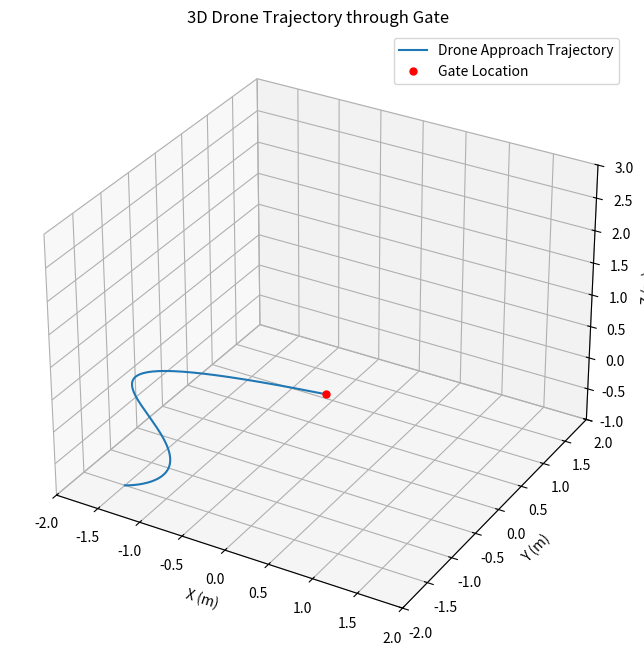

Source code (Python):
import numpy as np
import matplotlib.pyplot as plt
from mpl_toolkits.mplot3d import Axes3D

def solve_polynomial_coefficients(t_f, p0, v0, a0, j0, pf, vf, af, jf):
# 7th order polynomial
    A = np.array([
        [1, 0, 0, 0, 0, 0, 0, 0], # c_0 = p0
        [0, 1, 0, 0, 0, 0, 0, 0], # c_1 = v0
        [0, 0, 2, 0, 0, 0, 0, 0], # c_2 = a0/2
        [0, 0, 0, 6, 0, 0, 0, 0], # c_3 = j0/6
        [1, t_f, t_f**2, t_f**3, t_f**4, t_f**5, t_f**6, t_f**7],
        [0, 1, 2 * t_f, 3 * t_f**2, 4 * t_f**3, 5 * t_f**4, 6 * t_f**5, 7 * t_f**6],
        [0, 0, 2, 6 * t_f, 12 * t_f**2, 20 * t_f**3, 30 * t_f**4, 42 * t_f**5],
        [0, 0, 0, 6, 24 * t_f, 60 * t_f**2, 120 * t_f**3, 210 * t_f**4]
        
    ])
    b = np.array([p0, v0, a0, j0, pf, vf, af, jf])
    c = np.linalg.solve(A, b)
    return c

# Approach Segment 
# Goal is to have drone go through origin (gate location)
# Recommended to have 0 acceleration through the gate and thrust perpendicular to gate's side
# mass_drone = 0.399 kg

# x - dir
tf = 12  # seconds
c_x = solve_polynomial_coefficients(tf, -1.5, 0, 0, 0, 0, 2, 1.1, 0 )
print("x-coeffs:", c_x)
def x_t(t):
    return c_x[0] + c_x[1] * t + c_x[2] * t**2 + c_x[3] * t**3 + c_x[4] * t**4 + c_x[5] * t**5 + c_x[6] * t**6 + c_x[7] * t**7
def vx_t(t):
    return c_x[1] + 2 * c_x[2] * t + 3 * c_x[3] * t**2 + 4 * c_x[4] * t**3 + 5 * c_x[5] * t**4 + 6 * c_x[6] * t**5 + 7 * c_x[7] * t**6

def ax_t(t):
    return 2 * c_x[2] + 6 * c_x[3] * t + 12 * c_x[4] * t**2 + 20 * c_x[5] * t**3 + 30 * c_x[6] * t**4 + 42 * c_x[7] * t**5 

def jx_t(t):
    return 6 * c_x[3] + 24 * c_x[4] * t + 60 * c_x[5] * t**2 + 120 * c_x[6] * t**3 + 210 * c_x[7] * t**4


'''
# Plotting
time_values = np.linspace(0, tf, 200)
# x - dir
plt.figure(figsize=(8, 6))
plt.plot(time_values, [x_t(t) for t in time_values], label="Position")
plt.plot(time_values, [vx_t(t) for t in time_values], label="Velocity")
plt.plot(time_values, [ax_t(t) for t in time_values], label="Acceleration")
plt.plot(time_values, [jx_t(t) for t in time_values], label = "Jerk")
plt.title("X-Direction Trajectory (approach segment)")
plt.xlabel("Time (s)")
plt.ylabel("Value")
plt.legend()
plt.grid(True)
plt.show()
'''
# y - dir
c_y = solve_polynomial_coefficients(tf, -1.5 , 0 ,0, 0, 0, 0.2, 0, 0 )
print("y-coeffs:", c_y)
def y_t(t):
    return c_y[0] + c_y[1] * t + c_y[2] * t**2 + c_y[3] * t**3 + c_y[4] * t**4 + c_y[5] * t**5 + c_y[6] * t**6 + c_y[7] * t**7
def vy_t(t):
    return c_y[1] + 2 * c_y[2] * t + 3 * c_y[3] * t**2 + 4 * c_y[4] * t**3 + 5 * c_y[5] * t**4 + 6 * c_y[6] * t**5 + 7 * c_y[7] * t**6

def ay_t(t):
    return 2 * c_y[2] + 6 * c_y[3] * t + 12 * c_y[4] * t**2 + 20 * c_y[ 5] * t**3 + 30 * c_x[6] * t**4 + 42 * c_x[7] * t**5 

def jy_t(t):
    return 6 * c_y[3] + 24 * c_y[4] * t + 60 * c_y[5] * t**2 + 120 * c_y[6] * t**3 + 210 * c_x[7] * t**4

'''
# Plotting
time_values = np.linspace(0, tf, 200)
plt.figure(figsize=(8, 6))
plt.plot(time_values, [y_t(t) for t in time_values], label="Position")
plt.plot(time_values, [vy_t(t) for t in time_values], label="Velocity")
plt.plot(time_values, [ay_t(t) for t in time_values], label="Acceleration")
plt.title("Y-Direction Trajectory (approach segment)")
plt.xlabel("Time (s)")
plt.ylabel("Value")
plt.legend()
plt.grid(True)
plt.show()
'''
# z - dir 
c_z = solve_polynomial_coefficients(tf, -1, 0 ,0, 0, 0, 0.1, 0, 0 )
print("z-coeffs:", c_z)
# remember acceleration <==> orientation/thrust (yaw in z-dir rotates plane left and right)
def z_t(t):
    return c_z[0] + c_z[1] * t + c_z[2] * t**2 + c_z[3] * t**3 + c_z[4] * t**4 + c_z[5] * t**5 + c_z[6] * t**6 + c_z[7] * t**7
def vz_t(t):
    return c_z[1] + 2 * c_z[2] * t + 3 * c_z[3] * t**2 + 4 * c_z[4] * t**3 + 5 * c_z[5] * t**4 + 6 * c_z[6] * t**5 + 7 * c_z[7] * t**6

def az_t(t):
    return 2 * c_z[2] + 6 * c_z[3] * t + 12 * c_z[4] * t**2 + 20 * c_z[ 5] * t**3 + 30 * c_x[6] * t**4 + 42 * c_z[7] * t**5 

def jz_t(t):
    return 6 * c_z[3] + 24 * c_z[4] * t + 60 * c_z[5] * t**2 + 120 * c_z[6] * t**3 + 210 * c_z[7] * t**4


# Plotting
time_values = np.linspace(0, tf, 200)
'''
plt.figure(figsize=(8, 6))
plt.plot(time_values, [z_t(t) for t in time_values], label="Position")
plt.plot(time_values, [vz_t(t) for t in time_values], label="Velocity")
plt.plot(time_values, [az_t(t) for t in time_values], label="Acceleration")
plt.title("Z-Direction Trajectory (approach segment)")
plt.xlabel("Time (s)")
plt.ylabel("Value")
plt.legend()
plt.grid(True)
plt.show()
'''
# Departure Segement

#[..]


# plotting in 3D
x_traj_approach = [x_t(t) for t in time_values]
y_traj_approach = [y_t(t) for t in time_values]
z_traj_approach = [z_t(t) for t in time_values]

# 3D Plot
fig = plt.figure(figsize=(8, 8))
ax = fig.add_subplot(111, projection='3d')
ax.plot(x_traj_approach, y_traj_approach, z_traj_approach, label='Drone Approach Trajectory')
ax.plot([0], [0], [0], 'ro', markersize=5, label='Gate Location')  # gate at (0,0,0)
ax.set_xlim([-2, 2])
ax.set_ylim([-2, 2])
ax.set_zlim([-1, 3]) # assuming that the gate is 1m in the air
ax.set_xlabel('X (m)')
ax.set_ylabel('Y (m)')
ax.set_zlabel('Z (m)')
ax.set_title('3D Drone Trajectory through Gate')
ax.legend()
ax.grid(True)
plt.show()

